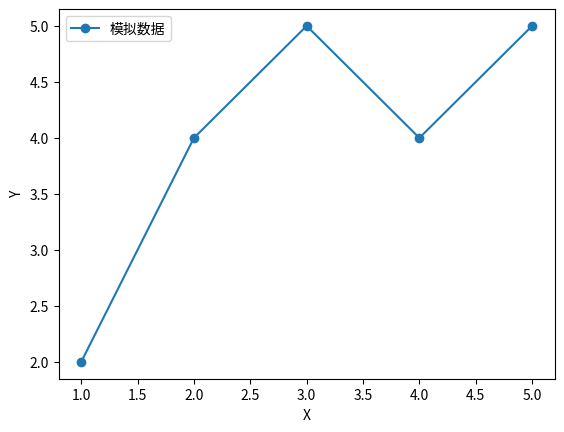

Write Python code to recreate this figure.
# 1. 数据处理（Pandas）
import pandas as pd
data = pd.DataFrame({'x': [1,2,3,4,5], 'y': [2,4,5,4,5]})
print("数据预览：\n", data.head())

# 2. 可视化（Matplotlib）
import matplotlib.pyplot as plt
plt.plot(data['x'], data['y'], 'o-', label='模拟数据')
plt.xlabel('X')
plt.ylabel('Y')
plt.legend()
plt.savefig('test_plot.png') 
plt.close()

# 3. 蒙特卡洛模拟示例
import numpy as np
n = 10000
x = np.random.uniform(0, 1, n)
y = np.random.uniform(0, 1, n)
pi_estimate = 4 * sum(x**2 + y**2 < 1) / n
print("蒙特卡洛模拟估算π值：", pi_estimate)
